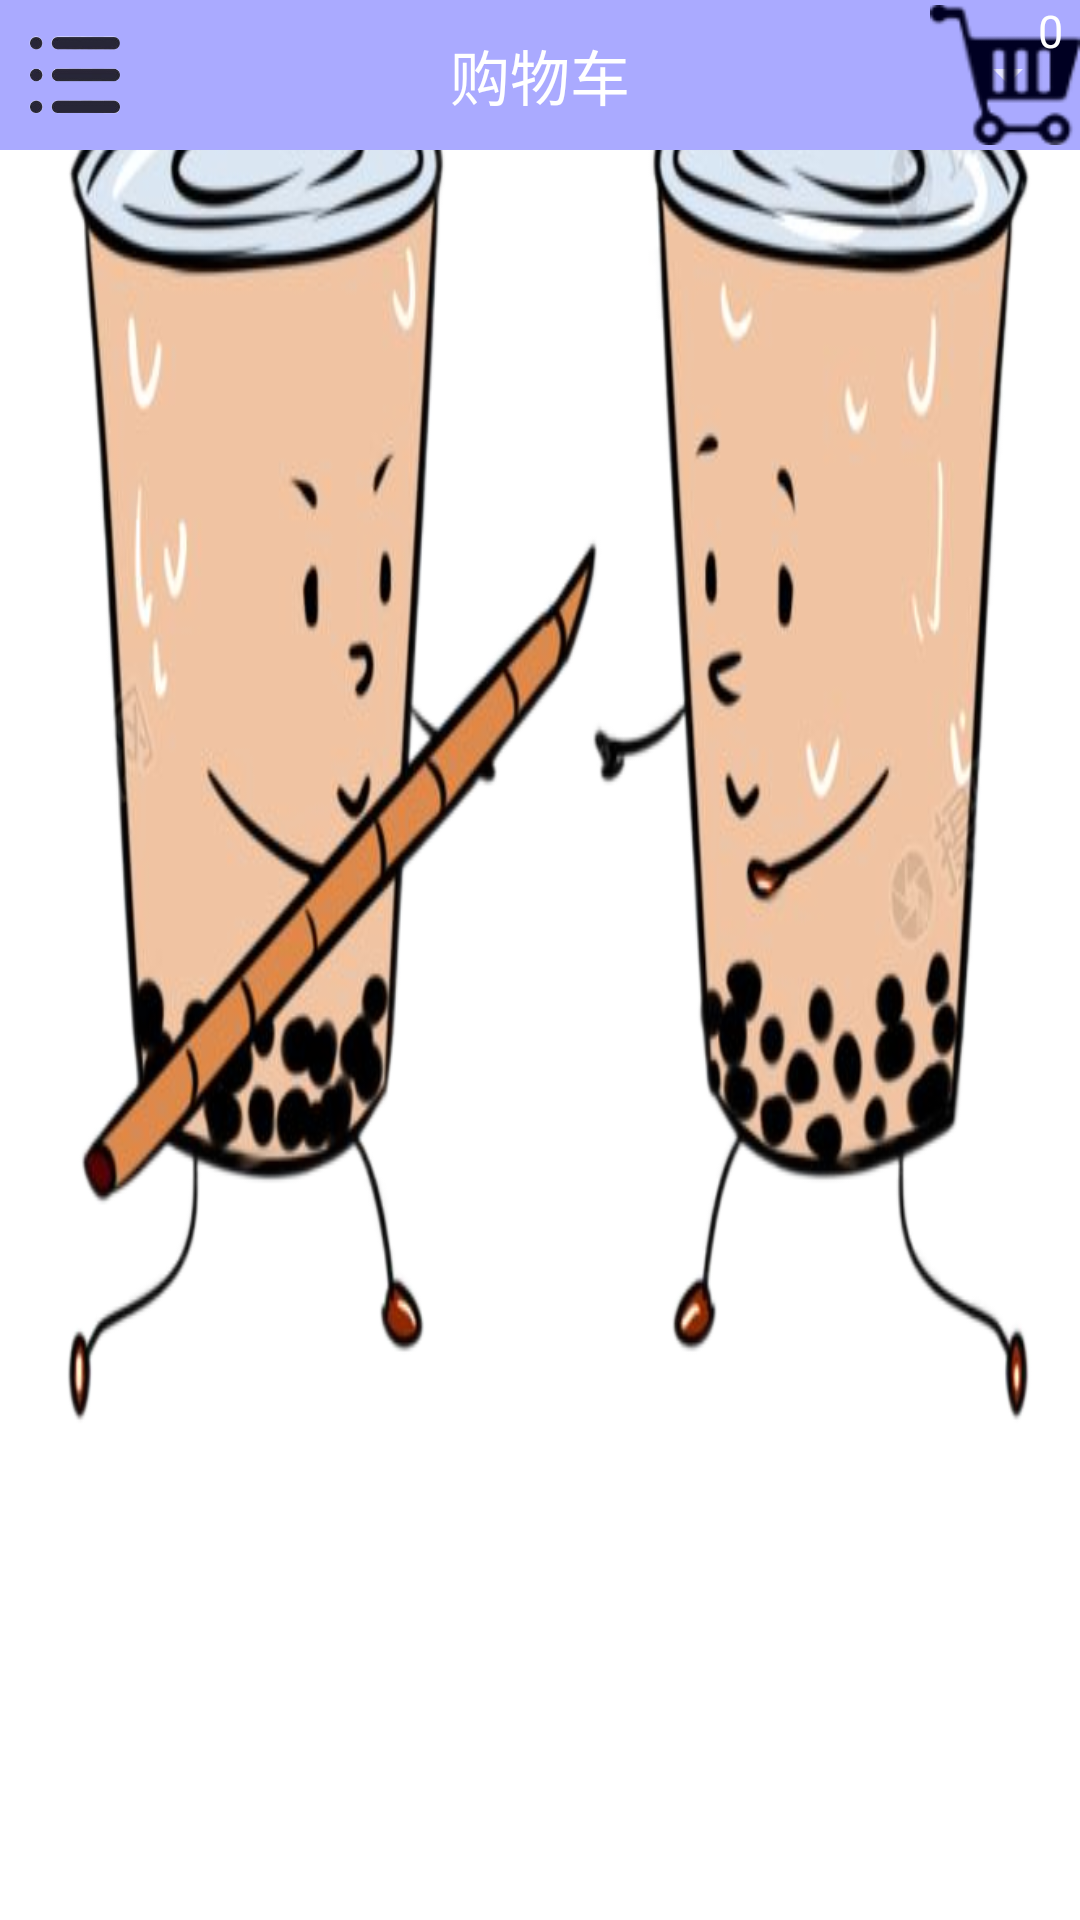

The Android layout XML behind this screen, and the referenced resources:
<!-- AndroidManifest.xml: activity theme Theme.Design.NoActionBar -->
<!-- res/layout/activity_shopping_cart.xml -->
<LinearLayout xmlns:android="http://schemas.android.com/apk/res/android"
    android:layout_width="match_parent"
    android:layout_height="match_parent"
    android:background="@mipmap/bj0"
    android:orientation="vertical" >

    <include layout="@layout/activity_shopping_title" />

    <ScrollView
        android:layout_width="match_parent"
        android:layout_height="wrap_content"
        >

        <FrameLayout
            android:layout_width="match_parent"
            android:layout_height="wrap_content"
            android:padding="5dp" >

            <LinearLayout
                android:id="@+id/ll_content"
                android:layout_width="match_parent"
                android:layout_height="wrap_content"
                android:orientation="vertical"
                android:visibility="gone" >

                <LinearLayout
                    android:id="@+id/ll_cart"
                    android:layout_width="match_parent"
                    android:layout_height="wrap_content"
                    android:orientation="vertical" >
                </LinearLayout>

                <LinearLayout
                    android:layout_width="match_parent"
                    android:layout_height="wrap_content"
                    android:orientation="horizontal"
                    android:padding="10dp" >

                    <TextView
                        android:layout_width="0dp"
                        android:layout_height="wrap_content"
                        android:layout_weight="2"
                        android:gravity="center|right"
                        android:text="总金额："
                        android:textColor="@color/green_700"
                        android:textSize="20sp" />

                    <TextView
                        android:id="@+id/tv_total_price"
                        android:layout_width="0dp"
                        android:layout_height="wrap_content"
                        android:layout_weight="2"
                        android:gravity="center|left"
                        android:textColor="@color/red"
                        android:textSize="25sp" />

                    <CheckBox
                        android:id="@+id/cb_take_away"
                        android:layout_width="0dp"
                        android:layout_height="wrap_content"
                        android:layout_weight="2"
                        android:gravity="center"
                        android:text="外带"
                        android:textColor="@color/purple_500"
                        android:buttonTint="#FF333333"
                        android:textSize="20sp"
                        android:layout_marginRight="60dp"/>

                    <Spinner
                        android:id="@+id/spinner_table_number"
                        android:layout_width="0dp"
                        android:layout_height="wrap_content"
                        android:layout_weight="1.9"
                        style="@style/MySpinnerStyle" />


                </LinearLayout>
                <LinearLayout
                    android:layout_width="match_parent"
                    android:layout_height="wrap_content"
                    android:orientation="horizontal"
                    android:padding="10dp" >

                    <Button
                        android:id="@+id/btn_settle"
                        android:layout_width="0dp"
                        android:layout_height="wrap_content"
                        android:layout_weight="1"
                        android:gravity="center"
                        android:text="结算"
                        android:textColor="@color/black"
                        android:textSize="20sp" />
                </LinearLayout>
            </LinearLayout>

            <LinearLayout
                android:id="@+id/ll_empty"
                android:layout_width="match_parent"
                android:layout_height="wrap_content"
                android:orientation="vertical"
                android:visibility="gone" >

                <TextView
                    android:layout_width="match_parent"
                    android:layout_height="wrap_content"
                    android:layout_marginBottom="100dp"
                    android:layout_marginTop="100dp"
                    android:gravity="center"
                    android:text="哎呀，购物车空空如也，快去选购商品吧"
                    android:textColor="@color/black"
                    android:textSize="17sp" />

                <Button
                    android:id="@+id/btn_shopping_channel"
                    android:layout_width="match_parent"
                    android:layout_height="wrap_content"
                    android:gravity="center"
                    android:text="逛逛商店"
                    android:textColor="@color/black"
                    android:textSize="17sp" />

            </LinearLayout>
        </FrameLayout>
    </ScrollView>

</LinearLayout>
<!-- res/layout/activity_shopping_title.xml (included above) -->
<RelativeLayout xmlns:android="http://schemas.android.com/apk/res/android"
    android:layout_width="match_parent"
    android:layout_height="50dp"
    android:background="#aaaaff" >

    <ImageView
        android:id="@+id/iv_menu"
        android:layout_width="50dp"
        android:layout_height="match_parent"
        android:layout_alignParentLeft="true"
        android:scaleType="fitCenter"
        android:src="@drawable/menu" />

    <TextView
    android:id="@+id/tv_title"
    android:layout_width="wrap_content"
    android:layout_height="wrap_content"
    android:layout_centerInParent="true"
    android:text="购物车"
    android:textColor="#fff"
    android:textSize="20sp" />


    <Spinner
        android:id="@+id/spinner"
        android:layout_width="match_parent"
        android:layout_height="wrap_content"
        android:layout_alignParentStart="true"
        android:layout_centerVertical="true" />

    <ImageView
        android:id="@+id/iv_cart"
        android:layout_width="50dp"
        android:layout_height="match_parent"
        android:layout_alignParentRight="true"
        android:scaleType="fitCenter"
        android:src="@drawable/cart" />
    
    <TextView
        android:id="@+id/tv_count"
        android:layout_width="20dp"
        android:layout_height="20dp"
        android:layout_alignParentTop="true"
        android:layout_toRightOf="@+id/iv_cart"
        android:layout_marginLeft="-20dp"
        android:gravity="center"
        android:background="@drawable/shape_oval_red"
        android:text="0"
        android:textColor="@color/white"
        android:textSize="15sp" />
    
</RelativeLayout>
<!-- resources referenced by this layout -->
<resources>
  <color name="black">#000000</color>
  <color name="green_700">#37CD3E</color>
  <color name="purple_500">#FF6200EE</color>
  <color name="red">#ff0000</color>
  <color name="white">#ffffff</color>
  <!-- drawable cart: png bitmap (drawable-xhdpi, 3275 bytes) -->
  <!-- drawable menu: png bitmap (drawable-xhdpi, 15949 bytes) -->
  <!-- mipmap bj0: png bitmap (mipmap-xxxhdpi, 209861 bytes) -->
  <style name="MySpinnerStyle" parent="Widget.AppCompat.DropDownItem.Spinner">
          <item name="android:textColor">#E70C0C</item> 
      </style>
</resources>
